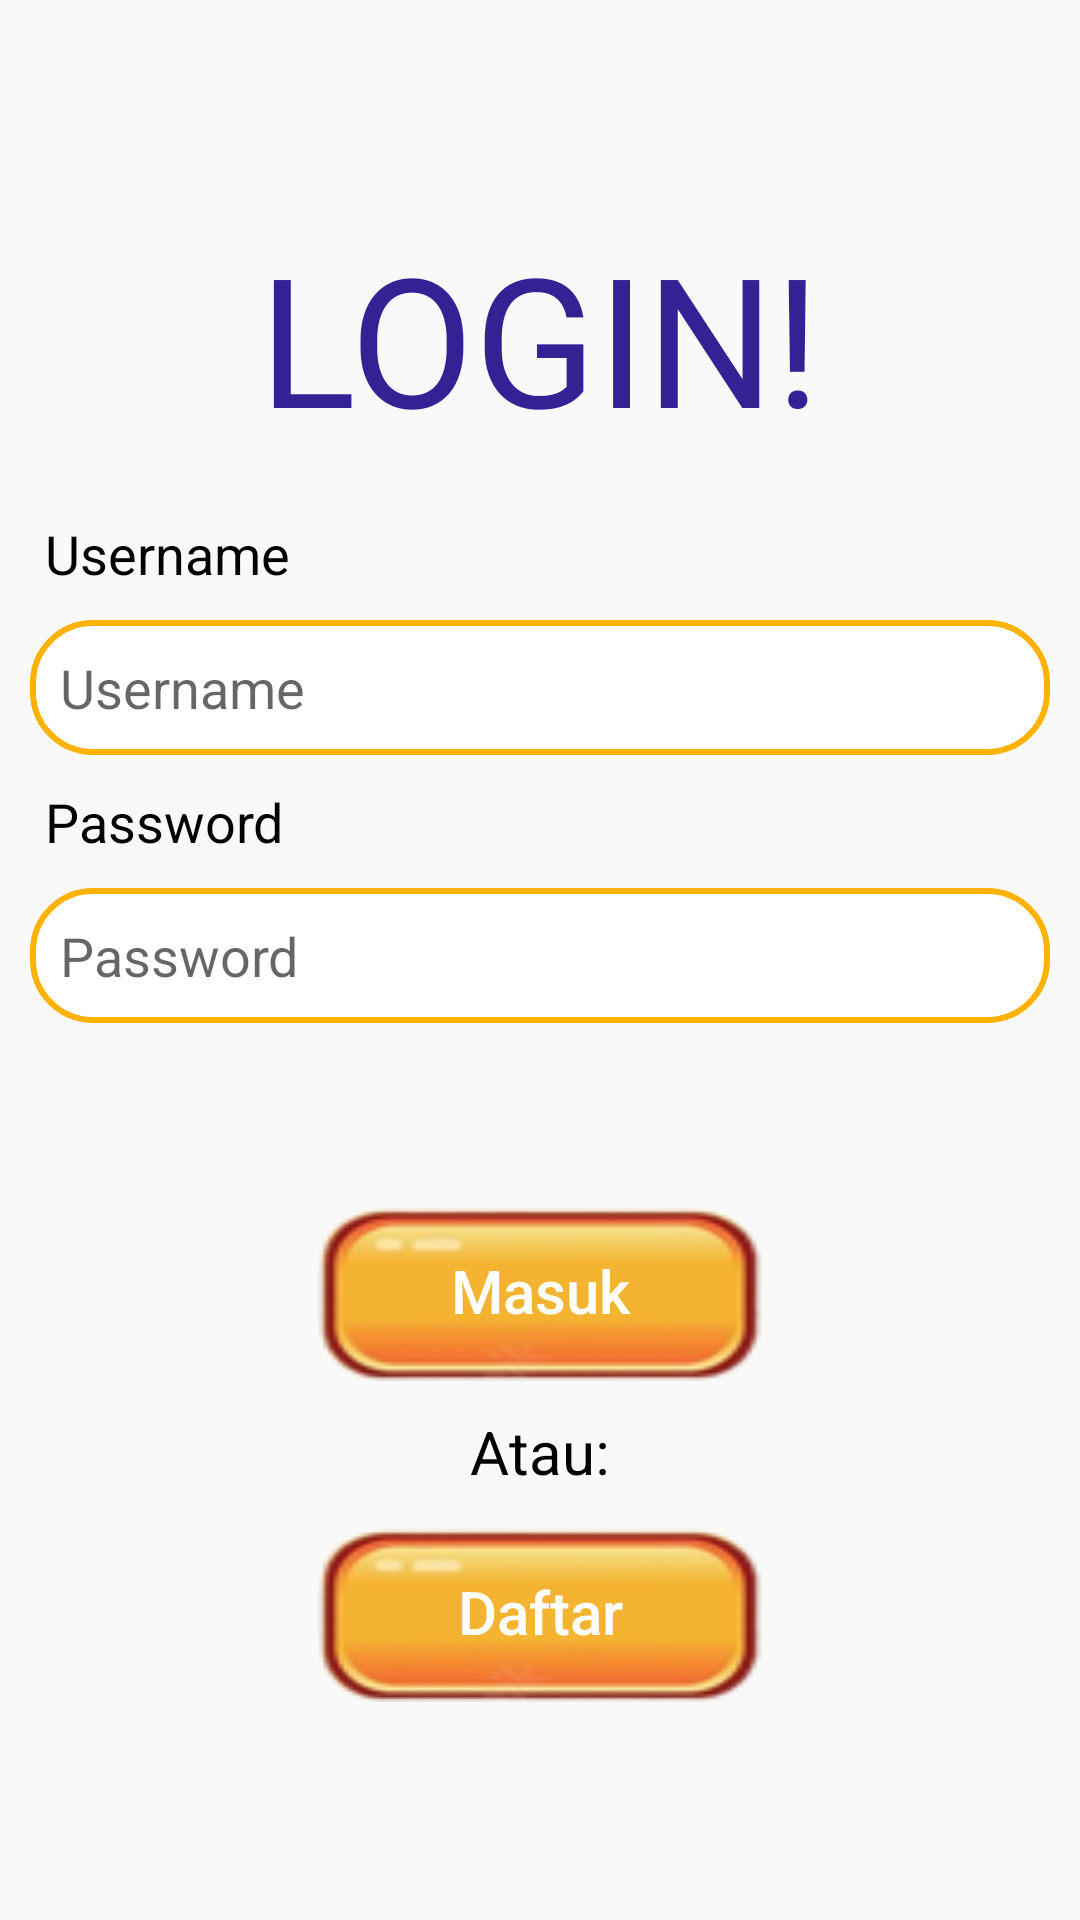

Layout XML and referenced resources for this Android screen:
<!-- AndroidManifest.xml: application theme Theme.WordGames -->
<!-- res/layout/activity_login.xml -->
<?xml version="1.0" encoding="utf-8"?>
<LinearLayout xmlns:android="http://schemas.android.com/apk/res/android"
    android:orientation="horizontal"
    android:layout_width="match_parent"
    android:layout_height="match_parent"
    android:layout_gravity="center_vertical"
    android:background="@color/background">

    <LinearLayout
        android:layout_width="match_parent"
        android:layout_height="wrap_content"
        android:orientation="vertical"
        android:layout_gravity="center">

        <TextView
            android:id="@+id/loginTextView"
            android:layout_width="wrap_content"
            android:layout_height="wrap_content"
            android:text="LOGIN!"
            android:layout_gravity="center_horizontal"
            android:textSize="60dp"
            android:layout_marginBottom="20dp"
            android:textColor="@color/blue"/>

        <TextView
            android:id="@+id/usernameTextView"
            android:layout_width="wrap_content"
            android:layout_height="wrap_content"
            android:text="Username"
            android:layout_marginLeft="15dp"
            android:textSize="18dp"
            android:textColor="@color/black"/>

        <EditText
            android:id="@+id/usernameEditText"
            android:layout_width="match_parent"
            android:layout_height="45dp"
            android:hint="Username"
            android:padding="10dp"
            android:layout_margin="10dp"
            android:textColor="@color/black"
            android:background="@drawable/input_custom"/>

        <TextView
            android:id="@+id/passTextView"
            android:layout_width="wrap_content"
            android:layout_height="wrap_content"
            android:text="Password"
            android:layout_marginLeft="15dp"
            android:textSize="18dp"
            android:textColor="@color/black"/>

        <EditText
            android:id="@+id/passwordEditText"
            android:layout_width="match_parent"
            android:layout_height="45dp"
            android:hint="Password"
            android:padding="10dp"
            android:layout_margin="10dp"
            android:textColor="@color/black"
            android:inputType="textPassword"
            android:background="@drawable/input_custom"/>

        <TextView
            android:id="@+id/wrongPassTextView"
            android:layout_width="wrap_content"
            android:layout_height="wrap_content"
            android:text="Wrong Password / Username"
            android:textColor="@color/red"
            android:layout_marginLeft="15dp"
            android:layout_marginBottom="10dp"
            android:textSize="18dp"
            android:visibility="invisible"/>

        <androidx.appcompat.widget.AppCompatButton
            android:id="@+id/loginButton"
            android:layout_width="150dp"
            android:layout_height="60dp"
            android:layout_gravity="center_horizontal"
            android:text="Masuk"
            android:textColor="#FFFFFF"
            android:textSize="20dp"
            android:background="@drawable/btnlayout"
            android:textAllCaps="false"
            android:layout_marginTop="15dp"/>

        <TextView
            android:id="@+id/atauTextView"
            android:layout_width="wrap_content"
            android:layout_height="wrap_content"
            android:text="Atau:"
            android:textSize="20dp"
            android:layout_marginTop="10dp"
            android:layout_marginBottom="10dp"
            android:layout_gravity="center_horizontal"
            android:textColor="@color/black"/>

        <androidx.appcompat.widget.AppCompatButton
            android:id="@+id/registerButton"
            android:layout_width="150dp"
            android:layout_height="60dp"
            android:textColor="#FFFFFF"
            android:textSize="20dp"
            android:layout_gravity="center_horizontal"
            android:text="Daftar"
            android:background="@drawable/btnlayout"
            android:textAllCaps="false"/>

    </LinearLayout>


</LinearLayout>
<!-- resources referenced by this layout -->
<resources>
  <color name="background">#F9F9F9</color>
  <color name="black">#FF000000</color>
  <color name="blue">#342193</color>
  <color name="red">#eb4034</color>
  <!-- drawable btnlayout: png bitmap (drawable, 8519 bytes) -->
  <!-- drawable input_custom (drawable) -->
  <?xml version="1.0" encoding="utf-8"?>
  <shape xmlns:android="http://schemas.android.com/apk/res/android" android:shape="rectangle">
      <stroke
          android:width="2dp"
          android:color="#FFB200" />
      <corners android:radius="20dp"/>
      <solid android:color="#ffffff" />
  </shape>
  <style name="Theme.WordGames" parent="Theme.MaterialComponents.DayNight.DarkActionBar">
          
          <item name="colorPrimary">@color/purple_500</item>
          <item name="colorPrimaryVariant">@color/purple_700</item>
          <item name="colorOnPrimary">@color/white</item>
          
          <item name="colorSecondary">@color/teal_200</item>
          <item name="colorSecondaryVariant">@color/teal_700</item>
          <item name="colorOnSecondary">@color/black</item>
          
          <item name="android:statusBarColor" tools:targetApi="l">?attr/colorPrimaryVariant</item>
          
      </style>
  <color name="purple_500">#FF6200EE</color>
  <color name="purple_700">#FF3700B3</color>
  <color name="white">#FFFFFFFF</color>
  <color name="teal_200">#FF03DAC5</color>
  <color name="teal_700">#FF018786</color>
</resources>
